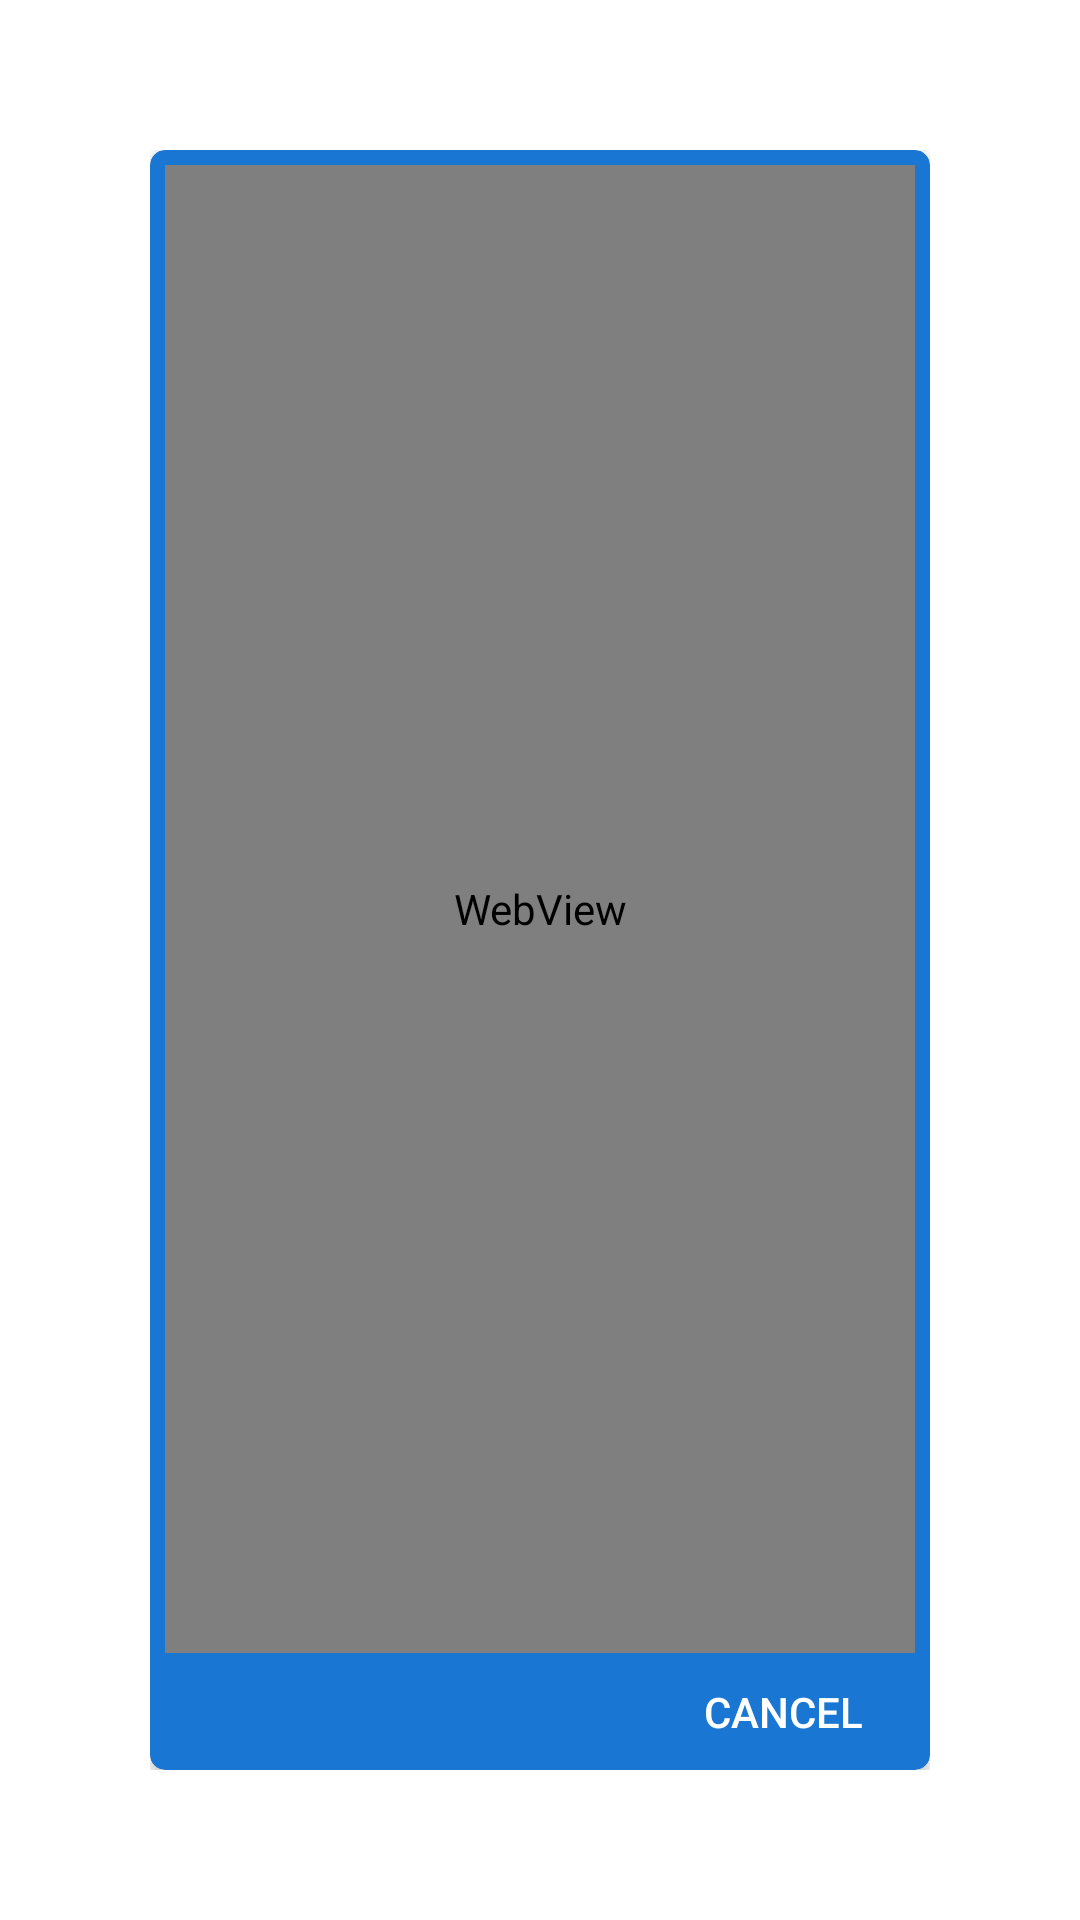

This screen was rendered from an Android layout file. Write that file and the resources it references.
<!-- AndroidManifest.xml: activity theme AppTheme.Transparent -->
<!-- res/layout/activity_furigana.xml -->
<?xml version="1.0" encoding="utf-8"?>
<FrameLayout xmlns:android="http://schemas.android.com/apk/res/android"
    xmlns:app="http://schemas.android.com/apk/res-auto"
    xmlns:tools="http://schemas.android.com/tools"
    android:layout_width="match_parent"
    android:layout_height="match_parent"
    android:padding="50dp"
    tools:context=".app.furigana.FuriganaActivity">

    <androidx.cardview.widget.CardView
        android:layout_width="match_parent"
        android:layout_height="match_parent"
        android:layout_gravity="center"
        app:cardBackgroundColor="@color/colorPrimary"
        app:cardCornerRadius="5dp">

        <LinearLayout
            android:layout_width="match_parent"
            android:layout_height="match_parent"
            android:orientation="vertical"
            android:padding="5dp">

            <WebView
                android:id="@+id/webView"
                android:layout_width="match_parent"
                android:layout_height="0dp"
                android:layout_weight="1" />

            <Button
                android:id="@+id/closeButton"
                android:layout_width="wrap_content"
                android:layout_height="wrap_content"
                android:layout_gravity="end"
                android:layout_marginTop="5dp"
                android:background="?selectableItemBackground"
                android:minHeight="0dp"
                android:padding="5dp"
                android:text="@string/cancel"
                android:textColor="#fff" />

        </LinearLayout>

    </androidx.cardview.widget.CardView>


</FrameLayout>
<!-- resources referenced by this layout -->
<resources>
  <color name="colorPrimary">#1976D2</color>
  <string name="cancel">Cancel</string>
  <style name="AppTheme.Transparent">
          <item name="android:windowIsTranslucent">true</item>
          <item name="android:windowBackground">@android:color/transparent</item>
          <item name="android:windowContentOverlay">@null</item>
          <item name="android:windowNoTitle">true</item>
          <item name="android:backgroundDimEnabled">true</item>
          <item name="colorPrimaryDark">@android:color/transparent</item>
      </style>
</resources>
